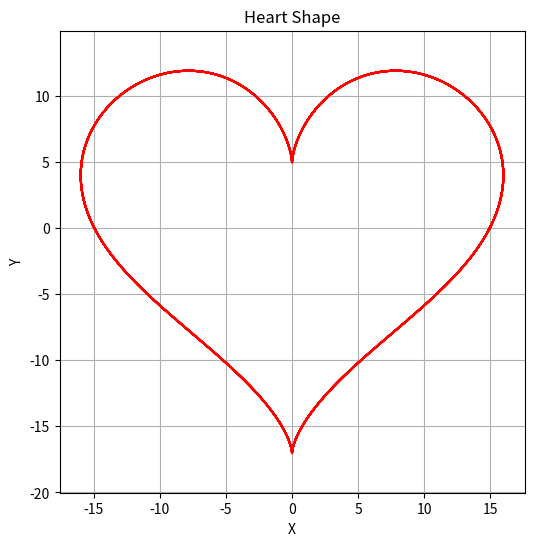
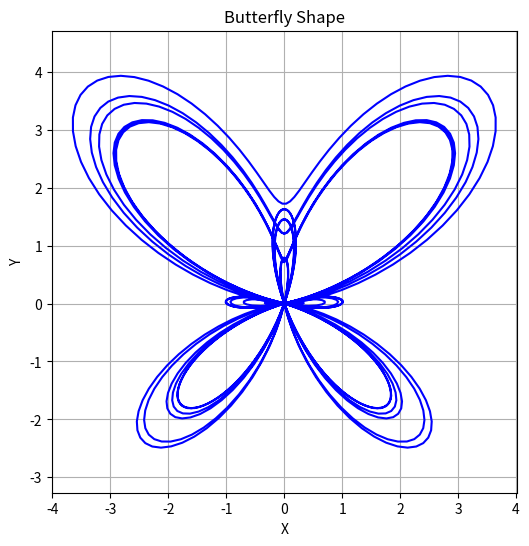

Generate these figures, in order, with matplotlib:
import numpy as np
import matplotlib.pyplot as plt
from numpy import exp

class ShapePlotter:
    def __init__(self):
        self.t = np.linspace(0, 12 * np.pi, 1000)

    def compute_heart_shape(self):
        x = 16 * np.sin(self.t)**3
        y = 13 * np.cos(self.t) - 5 * np.cos(2 * self.t) - 2 * np.cos(3 * self.t) - np.cos(4 * self.t)
        return x, y

    def compute_butterfly_shape(self):
        factor = exp(np.cos(self.t)) - 2 * np.cos(4 * self.t) + np.sin(self.t / 12)**5
        x = np.sin(self.t) * factor
        y = np.cos(self.t) * factor
        return x, y

    def plot_shapes(self):
        x_heart, y_heart = self.compute_heart_shape()
        x_butterfly, y_butterfly = self.compute_butterfly_shape()

        # Heart Shape in its own figure
        plt.figure(figsize=(6, 6))
        plt.plot(x_heart, y_heart, color='red')
        plt.title("Heart Shape")
        plt.axis('equal')
        plt.xlabel("X")
        plt.ylabel("Y")
        plt.grid(True)

        # Butterfly Shape in its own figure
        plt.figure(figsize=(6, 6))
        plt.plot(x_butterfly, y_butterfly, color='blue')
        plt.title("Butterfly Shape")
        plt.axis('equal')
        plt.xlabel("X")
        plt.ylabel("Y")
        plt.grid(True)

        plt.show()

def main():
    plotter = ShapePlotter()
    plotter.plot_shapes()

if __name__ == "__main__":
    main()
